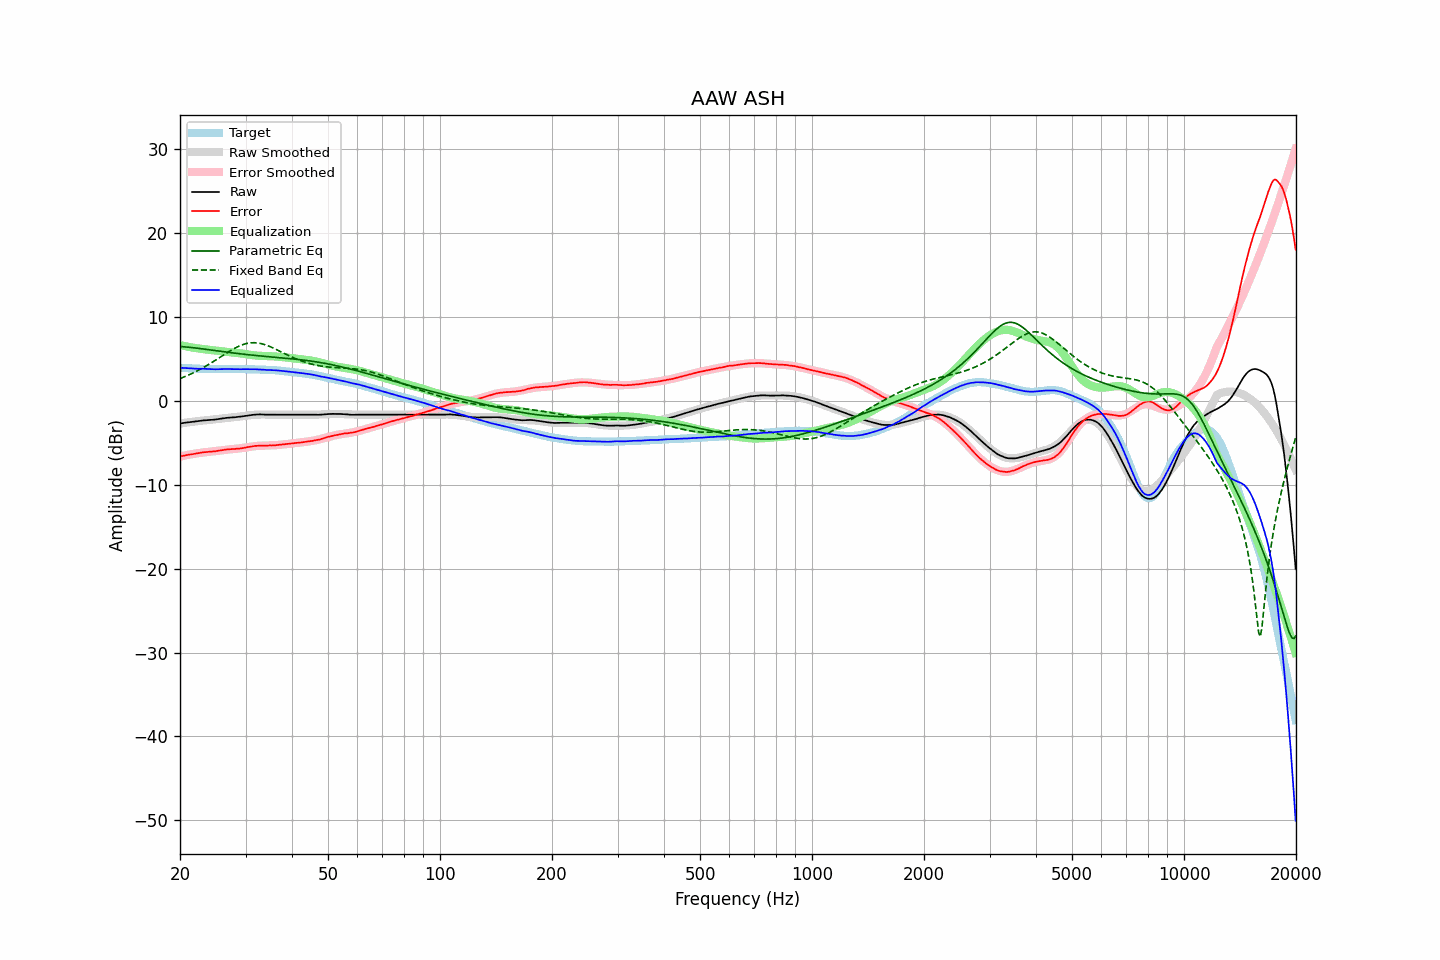

Data behind this chart, as committed beside it:
frequency, raw, error, smoothed, error_smoothed, equalization, parametric_eq, fixed_band_eq, equalized_raw, equalized_smoothed, target
20.00, -2.70, -6.63, -2.71, -6.64, 6.64, 6.47, 2.65, 3.94, 3.93, 3.93
20.20, -2.67, -6.59, -2.68, -6.60, 6.60, 6.46, 2.72, 3.93, 3.92, 3.92
20.40, -2.65, -6.56, -2.65, -6.56, 6.56, 6.44, 2.80, 3.91, 3.91, 3.91
20.61, -2.62, -6.52, -2.62, -6.52, 6.52, 6.43, 2.88, 3.90, 3.90, 3.90
20.81, -2.59, -6.47, -2.59, -6.48, 6.48, 6.41, 2.96, 3.89, 3.89, 3.88
21.02, -2.57, -6.44, -2.57, -6.44, 6.44, 6.39, 3.04, 3.87, 3.88, 3.87
21.23, -2.54, -6.40, -2.54, -6.41, 6.41, 6.37, 3.13, 3.87, 3.87, 3.86
21.44, -2.52, -6.39, -2.52, -6.37, 6.37, 6.35, 3.22, 3.85, 3.86, 3.87
21.66, -2.50, -6.35, -2.49, -6.34, 6.34, 6.33, 3.31, 3.84, 3.85, 3.85
21.87, -2.47, -6.32, -2.47, -6.31, 6.31, 6.31, 3.40, 3.84, 3.84, 3.85
22.09, -2.45, -6.28, -2.44, -6.28, 6.28, 6.28, 3.50, 3.83, 3.83, 3.83
22.31, -2.43, -6.25, -2.42, -6.25, 6.25, 6.26, 3.60, 3.82, 3.82, 3.82
22.54, -2.40, -6.21, -2.40, -6.22, 6.22, 6.24, 3.70, 3.82, 3.82, 3.81
22.76, -2.37, -6.18, -2.38, -6.19, 6.19, 6.21, 3.80, 3.82, 3.81, 3.81
22.99, -2.35, -6.15, -2.36, -6.17, 6.17, 6.19, 3.91, 3.82, 3.81, 3.80
23.22, -2.33, -6.12, -2.35, -6.15, 6.15, 6.16, 4.01, 3.81, 3.80, 3.79
23.45, -2.32, -6.12, -2.33, -6.12, 6.12, 6.14, 4.13, 3.80, 3.79, 3.80
23.69, -2.30, -6.09, -2.31, -6.10, 6.10, 6.11, 4.24, 3.80, 3.79, 3.79
23.92, -2.29, -6.07, -2.29, -6.08, 6.08, 6.09, 4.35, 3.79, 3.79, 3.78
24.16, -2.27, -6.06, -2.27, -6.05, 6.05, 6.06, 4.47, 3.78, 3.78, 3.79
24.40, -2.26, -6.05, -2.25, -6.03, 6.03, 6.04, 4.59, 3.77, 3.78, 3.79
24.65, -2.25, -6.03, -2.23, -6.01, 6.01, 6.01, 4.71, 3.76, 3.78, 3.78
24.89, -2.23, -6.01, -2.21, -5.98, 5.98, 5.98, 4.83, 3.75, 3.78, 3.78
25.14, -2.20, -5.97, -2.19, -5.96, 5.96, 5.96, 4.95, 3.76, 3.78, 3.77
25.39, -2.17, -5.94, -2.16, -5.94, 5.94, 5.93, 5.07, 3.77, 3.77, 3.77
25.65, -2.14, -5.91, -2.14, -5.91, 5.91, 5.91, 5.20, 3.77, 3.77, 3.77
25.91, -2.11, -5.88, -2.12, -5.89, 5.89, 5.88, 5.32, 3.78, 3.77, 3.77
26.16, -2.08, -5.86, -2.09, -5.86, 5.86, 5.85, 5.45, 3.78, 3.77, 3.78
26.43, -2.05, -5.82, -2.07, -5.84, 5.84, 5.83, 5.57, 3.79, 3.77, 3.77
26.69, -2.03, -5.80, -2.05, -5.82, 5.82, 5.80, 5.69, 3.79, 3.77, 3.77
26.96, -2.01, -5.78, -2.03, -5.80, 5.80, 5.78, 5.81, 3.79, 3.77, 3.77
27.23, -2.00, -5.77, -2.01, -5.78, 5.78, 5.75, 5.93, 3.78, 3.77, 3.77
27.50, -1.99, -5.76, -1.99, -5.77, 5.77, 5.73, 6.04, 3.77, 3.78, 3.77
27.77, -1.97, -5.75, -1.97, -5.75, 5.75, 5.70, 6.15, 3.78, 3.78, 3.78
28.05, -1.96, -5.73, -1.95, -5.73, 5.73, 5.68, 6.26, 3.77, 3.78, 3.77
28.33, -1.94, -5.72, -1.93, -5.71, 5.71, 5.66, 6.36, 3.77, 3.78, 3.78
28.62, -1.92, -5.70, -1.91, -5.69, 5.69, 5.63, 6.45, 3.77, 3.78, 3.78
28.90, -1.91, -5.70, -1.89, -5.67, 5.67, 5.61, 6.54, 3.76, 3.78, 3.79
29.19, -1.88, -5.67, -1.87, -5.65, 5.65, 5.59, 6.62, 3.77, 3.78, 3.79
29.48, -1.85, -5.63, -1.84, -5.62, 5.62, 5.57, 6.69, 3.77, 3.78, 3.78
29.78, -1.82, -5.60, -1.81, -5.59, 5.59, 5.54, 6.75, 3.77, 3.78, 3.78
30.08, -1.79, -5.57, -1.79, -5.56, 5.56, 5.52, 6.81, 3.77, 3.77, 3.78
30.38, -1.76, -5.52, -1.76, -5.53, 5.53, 5.50, 6.85, 3.77, 3.77, 3.76
30.68, -1.73, -5.49, -1.73, -5.50, 5.50, 5.48, 6.88, 3.77, 3.77, 3.76
30.99, -1.70, -5.46, -1.71, -5.47, 5.47, 5.46, 6.91, 3.77, 3.76, 3.76
31.30, -1.68, -5.44, -1.69, -5.45, 5.45, 5.44, 6.92, 3.77, 3.76, 3.76
31.61, -1.66, -5.41, -1.67, -5.42, 5.42, 5.42, 6.93, 3.76, 3.75, 3.75
31.93, -1.64, -5.37, -1.66, -5.40, 5.40, 5.40, 6.92, 3.76, 3.74, 3.73
32.24, -1.63, -5.37, -1.65, -5.38, 5.38, 5.38, 6.90, 3.75, 3.73, 3.74
32.57, -1.62, -5.34, -1.64, -5.37, 5.37, 5.36, 6.87, 3.75, 3.73, 3.72
32.89, -1.62, -5.34, -1.63, -5.36, 5.36, 5.35, 6.84, 3.73, 3.72, 3.72
33.22, -1.63, -5.34, -1.63, -5.35, 5.35, 5.33, 6.79, 3.72, 3.71, 3.71
33.55, -1.64, -5.35, -1.63, -5.34, 5.34, 5.31, 6.74, 3.70, 3.71, 3.71
33.89, -1.65, -5.35, -1.63, -5.33, 5.33, 5.29, 6.68, 3.68, 3.70, 3.70
34.23, -1.65, -5.33, -1.64, -5.33, 5.33, 5.28, 6.61, 3.68, 3.69, 3.68
34.57, -1.65, -5.33, -1.64, -5.32, 5.32, 5.26, 6.54, 3.67, 3.68, 3.68
34.92, -1.65, -5.31, -1.64, -5.32, 5.32, 5.24, 6.46, 3.67, 3.67, 3.66
35.27, -1.65, -5.33, -1.65, -5.31, 5.31, 5.22, 6.38, 3.66, 3.66, 3.68
35.62, -1.65, -5.30, -1.65, -5.30, 5.30, 5.21, 6.29, 3.65, 3.65, 3.65
35.97, -1.65, -5.30, -1.65, -5.29, 5.29, 5.19, 6.20, 3.64, 3.64, 3.65
... 635 more rows
